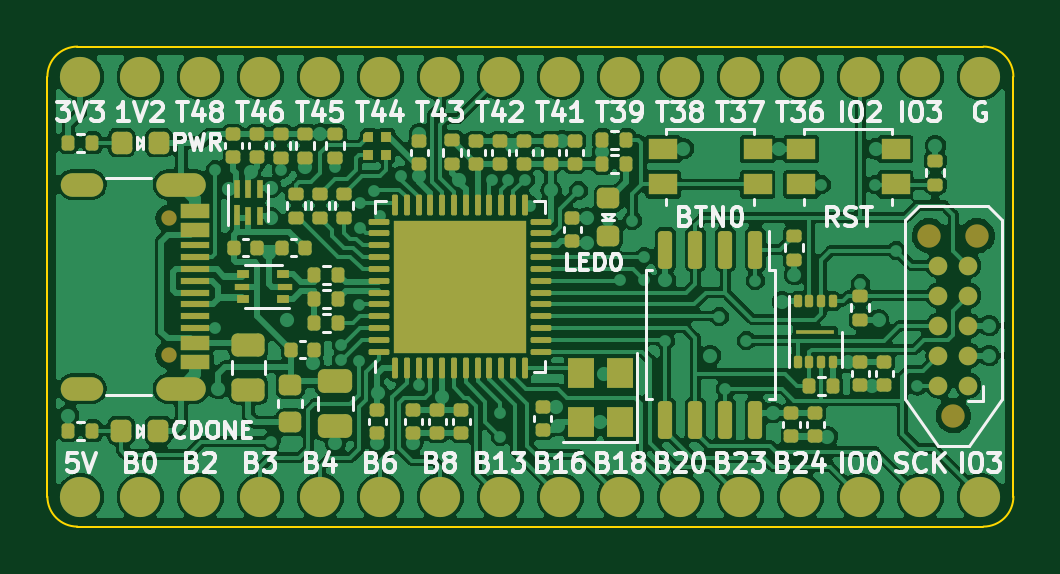
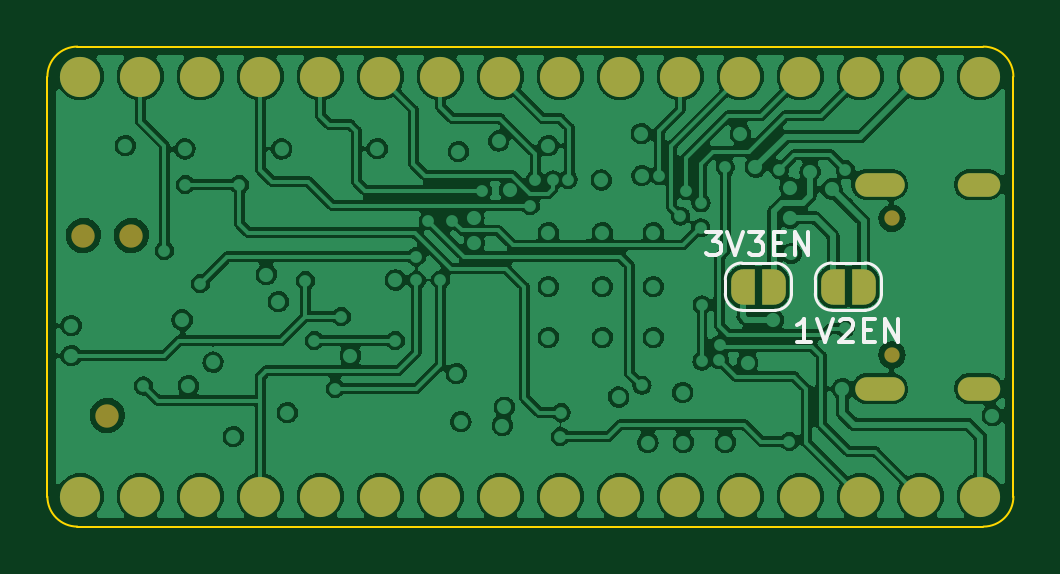
Circuit board: 11 layer files. Board 40.9 x 20.3 mm.
- bottom_copper: ICE40UP-Development-Board-B_Cu.gbr (246388 bytes)
- bottom_mask: ICE40UP-Development-Board-B_Mask.gbr (2889 bytes)
- paste: ICE40UP-Development-Board-B_Paste.gbr (500 bytes)
- bottom_silk: ICE40UP-Development-Board-B_Silkscreen.gbr (3295 bytes)
- outline: ICE40UP-Development-Board-Edge_Cuts.gbr (1018 bytes)
- top_copper: ICE40UP-Development-Board-F_Cu.gbr (259031 bytes)
- top_mask: ICE40UP-Development-Board-F_Mask.gbr (12011 bytes)
- paste: ICE40UP-Development-Board-F_Paste.gbr (10906 bytes)
- top_silk: ICE40UP-Development-Board-F_Silkscreen.gbr (39079 bytes)
- inner_copper: ICE40UP-Development-Board-In1_Cu.gbr (169352 bytes)
- inner_copper: ICE40UP-Development-Board-In2_Cu.gbr (201265 bytes)

=== bottom_copper: ICE40UP-Development-Board-B_Cu.gbr (246388 bytes, source omitted) ===
=== bottom_mask: ICE40UP-Development-Board-B_Mask.gbr ===
%TF.GenerationSoftware,KiCad,Pcbnew,6.0.11+dfsg-1~bpo11+1*%
%TF.CreationDate,2023-10-01T20:30:49+02:00*%
%TF.ProjectId,ICE40UP-Development-Board,49434534-3055-4502-9d44-6576656c6f70,v0.1*%
%TF.SameCoordinates,Original*%
%TF.FileFunction,Soldermask,Bot*%
%TF.FilePolarity,Negative*%
%FSLAX46Y46*%
G04 Gerber Fmt 4.6, Leading zero omitted, Abs format (unit mm)*
G04 Created by KiCad (PCBNEW 6.0.11+dfsg-1~bpo11+1) date 2023-10-01 20:30:49*
%MOMM*%
%LPD*%
G01*
G04 APERTURE LIST*
G04 Aperture macros list*
%AMFreePoly0*
4,1,22,0.500000,-0.750000,0.000000,-0.750000,0.000000,-0.745033,-0.079941,-0.743568,-0.215256,-0.701293,-0.333266,-0.622738,-0.424486,-0.514219,-0.481581,-0.384460,-0.499164,-0.250000,-0.500000,-0.250000,-0.500000,0.250000,-0.499164,0.250000,-0.499963,0.256109,-0.478152,0.396186,-0.417904,0.524511,-0.324060,0.630769,-0.204165,0.706417,-0.067858,0.745374,0.000000,0.744959,0.000000,0.750000,
0.500000,0.750000,0.500000,-0.750000,0.500000,-0.750000,$1*%
%AMFreePoly1*
4,1,20,0.000000,0.744959,0.073905,0.744508,0.209726,0.703889,0.328688,0.626782,0.421226,0.519385,0.479903,0.390333,0.500000,0.250000,0.500000,-0.250000,0.499851,-0.262216,0.476331,-0.402017,0.414519,-0.529596,0.319384,-0.634700,0.198574,-0.708877,0.061801,-0.746166,0.000000,-0.745033,0.000000,-0.750000,-0.500000,-0.750000,-0.500000,0.750000,0.000000,0.750000,0.000000,0.744959,
0.000000,0.744959,$1*%
G04 Aperture macros list end*
%ADD10C,0.990600*%
%ADD11C,0.650000*%
%ADD12O,1.800000X1.000000*%
%ADD13O,2.100000X1.000000*%
%ADD14FreePoly0,180.000000*%
%ADD15FreePoly1,180.000000*%
%ADD16C,1.700000*%
%ADD17O,1.700000X1.700000*%
G04 APERTURE END LIST*
D10*
%TO.C,X4*%
X85090000Y-85471000D03*
X84074000Y-93091000D03*
X83058000Y-85471000D03*
%TD*%
D11*
%TO.C,X1*%
X50865000Y-84740000D03*
X50865000Y-90520000D03*
D12*
X47185000Y-83310000D03*
X47185000Y-91950000D03*
D13*
X51385000Y-83310000D03*
X51385000Y-91950000D03*
%TD*%
D14*
%TO.C,JP1*%
X53355000Y-87630000D03*
D15*
X52055000Y-87630000D03*
%TD*%
D14*
%TO.C,JP2*%
X57165000Y-87630000D03*
D15*
X55865000Y-87630000D03*
%TD*%
D16*
%TO.C,X3*%
X47117000Y-96520000D03*
D17*
X49657000Y-96520000D03*
X52197000Y-96520000D03*
X54737000Y-96520000D03*
X57277000Y-96520000D03*
X59817000Y-96520000D03*
X62357000Y-96520000D03*
X64897000Y-96520000D03*
X67437000Y-96520000D03*
X69977000Y-96520000D03*
X72517000Y-96520000D03*
X75057000Y-96520000D03*
X77597000Y-96520000D03*
X80137000Y-96520000D03*
X82677000Y-96520000D03*
X85217000Y-96520000D03*
%TD*%
D16*
%TO.C,X2*%
X47117000Y-78740000D03*
D17*
X49657000Y-78740000D03*
X52197000Y-78740000D03*
X54737000Y-78740000D03*
X57277000Y-78740000D03*
X59817000Y-78740000D03*
X62357000Y-78740000D03*
X64897000Y-78740000D03*
X67437000Y-78740000D03*
X69977000Y-78740000D03*
X72517000Y-78740000D03*
X75057000Y-78740000D03*
X77597000Y-78740000D03*
X80137000Y-78740000D03*
X82677000Y-78740000D03*
X85217000Y-78740000D03*
%TD*%
M02*

=== paste: ICE40UP-Development-Board-B_Paste.gbr ===
%TF.GenerationSoftware,KiCad,Pcbnew,6.0.11+dfsg-1~bpo11+1*%
%TF.CreationDate,2023-10-01T20:30:49+02:00*%
%TF.ProjectId,ICE40UP-Development-Board,49434534-3055-4502-9d44-6576656c6f70,v0.1*%
%TF.SameCoordinates,Original*%
%TF.FileFunction,Paste,Bot*%
%TF.FilePolarity,Positive*%
%FSLAX46Y46*%
G04 Gerber Fmt 4.6, Leading zero omitted, Abs format (unit mm)*
G04 Created by KiCad (PCBNEW 6.0.11+dfsg-1~bpo11+1) date 2023-10-01 20:30:49*
%MOMM*%
%LPD*%
G01*
G04 APERTURE LIST*
G04 APERTURE END LIST*
M02*

=== bottom_silk: ICE40UP-Development-Board-B_Silkscreen.gbr ===
%TF.GenerationSoftware,KiCad,Pcbnew,6.0.11+dfsg-1~bpo11+1*%
%TF.CreationDate,2023-10-01T20:30:49+02:00*%
%TF.ProjectId,ICE40UP-Development-Board,49434534-3055-4502-9d44-6576656c6f70,v0.1*%
%TF.SameCoordinates,Original*%
%TF.FileFunction,Legend,Bot*%
%TF.FilePolarity,Positive*%
%FSLAX46Y46*%
G04 Gerber Fmt 4.6, Leading zero omitted, Abs format (unit mm)*
G04 Created by KiCad (PCBNEW 6.0.11+dfsg-1~bpo11+1) date 2023-10-01 20:30:49*
%MOMM*%
%LPD*%
G01*
G04 APERTURE LIST*
%ADD10C,0.150000*%
%ADD11C,0.120000*%
G04 APERTURE END LIST*
D10*
%TO.C,JP1*%
X54300238Y-89987380D02*
X54871666Y-89987380D01*
X54585952Y-89987380D02*
X54585952Y-88987380D01*
X54681190Y-89130238D01*
X54776428Y-89225476D01*
X54871666Y-89273095D01*
X54014523Y-88987380D02*
X53681190Y-89987380D01*
X53347857Y-88987380D01*
X53062142Y-89082619D02*
X53014523Y-89035000D01*
X52919285Y-88987380D01*
X52681190Y-88987380D01*
X52585952Y-89035000D01*
X52538333Y-89082619D01*
X52490714Y-89177857D01*
X52490714Y-89273095D01*
X52538333Y-89415952D01*
X53109761Y-89987380D01*
X52490714Y-89987380D01*
X52062142Y-89463571D02*
X51728809Y-89463571D01*
X51585952Y-89987380D02*
X52062142Y-89987380D01*
X52062142Y-88987380D01*
X51585952Y-88987380D01*
X51157380Y-89987380D02*
X51157380Y-88987380D01*
X50585952Y-89987380D01*
X50585952Y-88987380D01*
%TO.C,JP2*%
X58729285Y-85304380D02*
X58110238Y-85304380D01*
X58443571Y-85685333D01*
X58300714Y-85685333D01*
X58205476Y-85732952D01*
X58157857Y-85780571D01*
X58110238Y-85875809D01*
X58110238Y-86113904D01*
X58157857Y-86209142D01*
X58205476Y-86256761D01*
X58300714Y-86304380D01*
X58586428Y-86304380D01*
X58681666Y-86256761D01*
X58729285Y-86209142D01*
X57824523Y-85304380D02*
X57491190Y-86304380D01*
X57157857Y-85304380D01*
X56919761Y-85304380D02*
X56300714Y-85304380D01*
X56634047Y-85685333D01*
X56491190Y-85685333D01*
X56395952Y-85732952D01*
X56348333Y-85780571D01*
X56300714Y-85875809D01*
X56300714Y-86113904D01*
X56348333Y-86209142D01*
X56395952Y-86256761D01*
X56491190Y-86304380D01*
X56776904Y-86304380D01*
X56872142Y-86256761D01*
X56919761Y-86209142D01*
X55872142Y-85780571D02*
X55538809Y-85780571D01*
X55395952Y-86304380D02*
X55872142Y-86304380D01*
X55872142Y-85304380D01*
X55395952Y-85304380D01*
X54967380Y-86304380D02*
X54967380Y-85304380D01*
X54395952Y-86304380D01*
X54395952Y-85304380D01*
D11*
%TO.C,JP1*%
X52005000Y-88630000D02*
X53405000Y-88630000D01*
X53405000Y-86630000D02*
X52005000Y-86630000D01*
X51305000Y-87330000D02*
X51305000Y-87930000D01*
X54105000Y-87930000D02*
X54105000Y-87330000D01*
X54105000Y-87330000D02*
G75*
G03*
X53405000Y-86630000I-699999J1D01*
G01*
X52005000Y-86630000D02*
G75*
G03*
X51305000Y-87330000I0J-700000D01*
G01*
X53405000Y-88630000D02*
G75*
G03*
X54105000Y-87930000I1J699999D01*
G01*
X51305000Y-87930000D02*
G75*
G03*
X52005000Y-88630000I700000J0D01*
G01*
%TO.C,JP2*%
X55115000Y-87330000D02*
X55115000Y-87930000D01*
X57915000Y-87930000D02*
X57915000Y-87330000D01*
X55815000Y-88630000D02*
X57215000Y-88630000D01*
X57215000Y-86630000D02*
X55815000Y-86630000D01*
X55115000Y-87930000D02*
G75*
G03*
X55815000Y-88630000I700000J0D01*
G01*
X55815000Y-86630000D02*
G75*
G03*
X55115000Y-87330000I0J-700000D01*
G01*
X57915000Y-87330000D02*
G75*
G03*
X57215000Y-86630000I-699999J1D01*
G01*
X57215000Y-88630000D02*
G75*
G03*
X57915000Y-87930000I1J699999D01*
G01*
%TD*%
M02*

=== outline: ICE40UP-Development-Board-Edge_Cuts.gbr ===
%TF.GenerationSoftware,KiCad,Pcbnew,6.0.11+dfsg-1~bpo11+1*%
%TF.CreationDate,2023-10-01T20:30:49+02:00*%
%TF.ProjectId,ICE40UP-Development-Board,49434534-3055-4502-9d44-6576656c6f70,v0.1*%
%TF.SameCoordinates,Original*%
%TF.FileFunction,Profile,NP*%
%FSLAX46Y46*%
G04 Gerber Fmt 4.6, Leading zero omitted, Abs format (unit mm)*
G04 Created by KiCad (PCBNEW 6.0.11+dfsg-1~bpo11+1) date 2023-10-01 20:30:49*
%MOMM*%
%LPD*%
G01*
G04 APERTURE LIST*
%TA.AperFunction,Profile*%
%ADD10C,0.100000*%
%TD*%
G04 APERTURE END LIST*
D10*
X45720000Y-96520000D02*
G75*
G03*
X46990000Y-97790000I1270000J0D01*
G01*
X86614000Y-78740000D02*
G75*
G03*
X85344000Y-77470000I-1269900J100D01*
G01*
X46990005Y-97790013D02*
X85344000Y-97789987D01*
X85344000Y-97790000D02*
G75*
G03*
X86614000Y-96519987I0J1270000D01*
G01*
X86614018Y-96520007D02*
X86614000Y-78740000D01*
X46990000Y-77470000D02*
G75*
G03*
X45720000Y-78740000I0J-1270000D01*
G01*
X45720000Y-78740000D02*
X45720000Y-96520000D01*
X85344000Y-77470000D02*
X46990000Y-77470000D01*
M02*

=== top_copper: ICE40UP-Development-Board-F_Cu.gbr (259031 bytes, source omitted) ===
=== top_mask: ICE40UP-Development-Board-F_Mask.gbr (12011 bytes, source omitted) ===
=== paste: ICE40UP-Development-Board-F_Paste.gbr (10906 bytes, source omitted) ===
=== top_silk: ICE40UP-Development-Board-F_Silkscreen.gbr (39079 bytes, source omitted) ===
=== inner_copper: ICE40UP-Development-Board-In1_Cu.gbr (169352 bytes, source omitted) ===
=== inner_copper: ICE40UP-Development-Board-In2_Cu.gbr (201265 bytes, source omitted) ===
